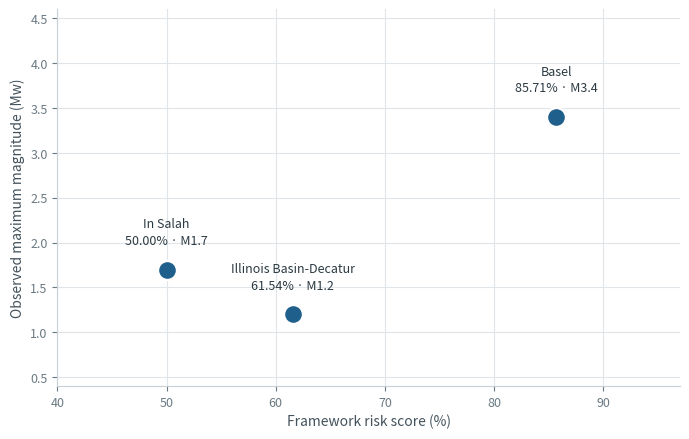

Source code (Python):
"""Generate the validation scatter plot used on the app's overview page.

Run from the project folder:  python make_figure.py
Writes validation_plot.png next to this script.
"""

import matplotlib
matplotlib.use("Agg")
import matplotlib.pyplot as plt

# Validation data: framework risk score vs observed maximum magnitude.
# Scores come from the corrected case tables; Mmax and event counts are
# the published values for each project.
CASES = [
    # name,                      score,  Mmax,  recorded events
    ("Illinois Basin-Decatur",   61.54,  1.2,   221),
    ("In Salah",                 50.00,  1.7,   9506),
    ("Basel",                    85.71,  3.4,   10500),
]

fig, ax = plt.subplots(figsize=(7, 4.5), dpi=160)

for name, score, mmax, events in CASES:
    ax.scatter(score, mmax, s=190, zorder=3,
               color="#1f5f8b", edgecolor="white", linewidth=1.8)
    ax.annotate(f"{name}\n{score:.2f}% · M{mmax}",
                xy=(score, mmax), xytext=(0, 16),
                textcoords="offset points",
                ha="center", va="bottom",
                fontsize=9, color="#2b3a42", linespacing=1.35)

ax.set_xlabel("Framework risk score (%)", fontsize=10, color="#43525c")
ax.set_ylabel("Observed maximum magnitude (Mw)", fontsize=10, color="#43525c")
ax.set_xlim(40, 97)
ax.set_ylim(0.4, 4.6)

ax.grid(True, color="#dfe5e9", linewidth=0.8, zorder=0)
ax.set_axisbelow(True)
for side in ("top", "right"):
    ax.spines[side].set_visible(False)
for side in ("left", "bottom"):
    ax.spines[side].set_color("#c6d0d6")
ax.tick_params(colors="#6b7a83", labelsize=9)

fig.tight_layout()
fig.savefig("validation_plot.png", facecolor="white", bbox_inches="tight")
print("Wrote validation_plot.png")
